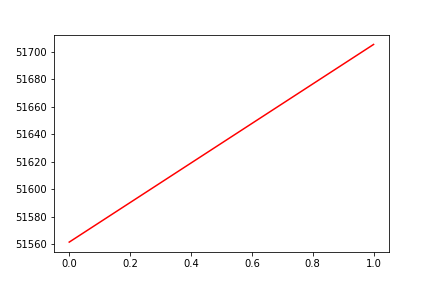

Values plotted in this chart, from the file beside it:
, date, assets
0, 0, 51562
1, 20190904, 51705
